9-way image classification set "200" from GitHub (internet-of-production/microstructure-deep-generative-models); label vocabulary: fine grain 0, fine grain 1, fine grain 2, middle grain 3, middle grain 4, middle grain 5, coarse grain 6, coarse grain 7, coarse grain 8.

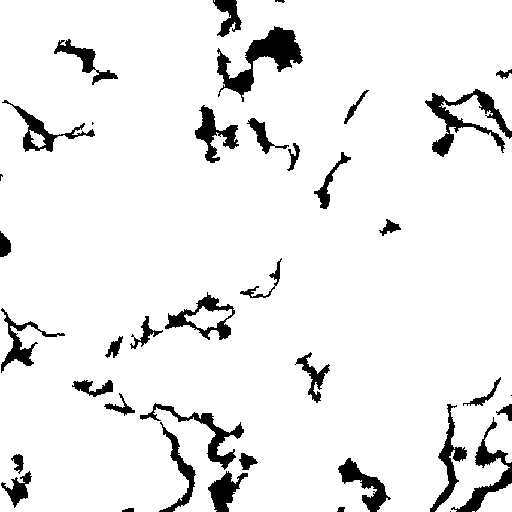
Label: coarse grain 7

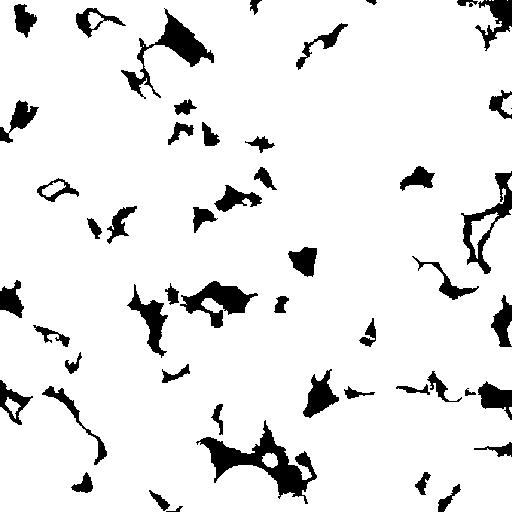
Label: middle grain 4

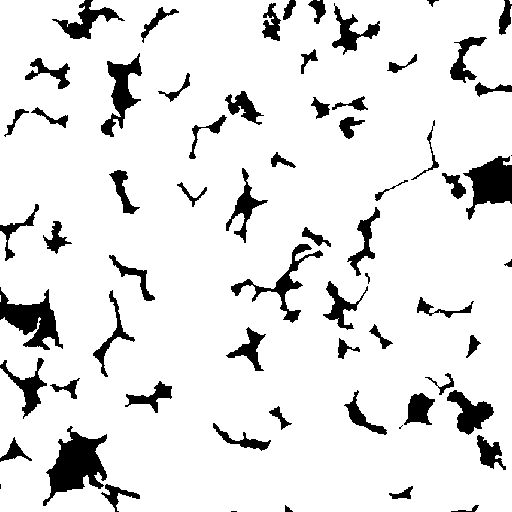
Label: fine grain 0

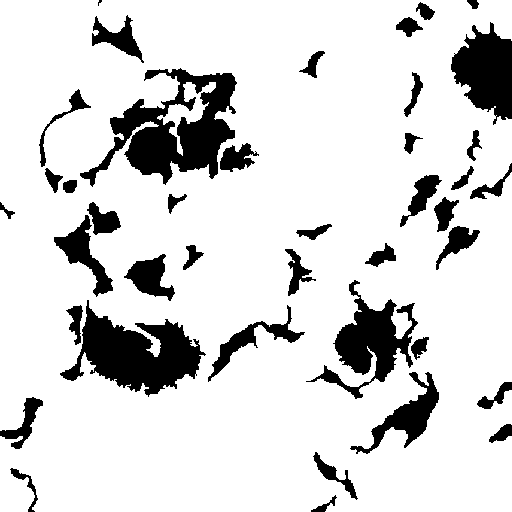
Label: coarse grain 6

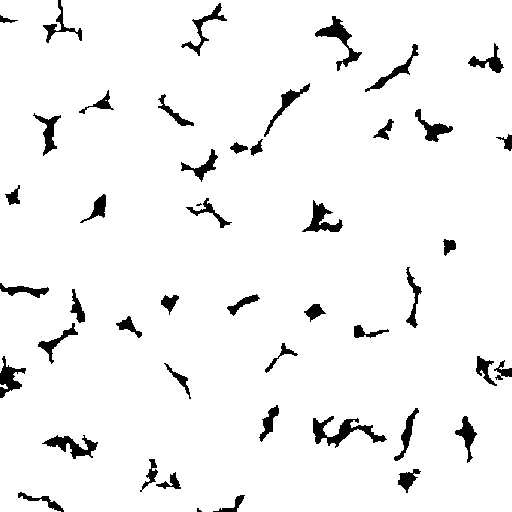
Label: fine grain 2

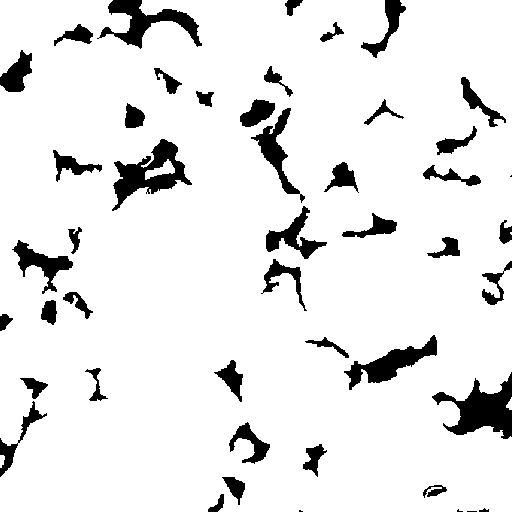
Label: middle grain 3
